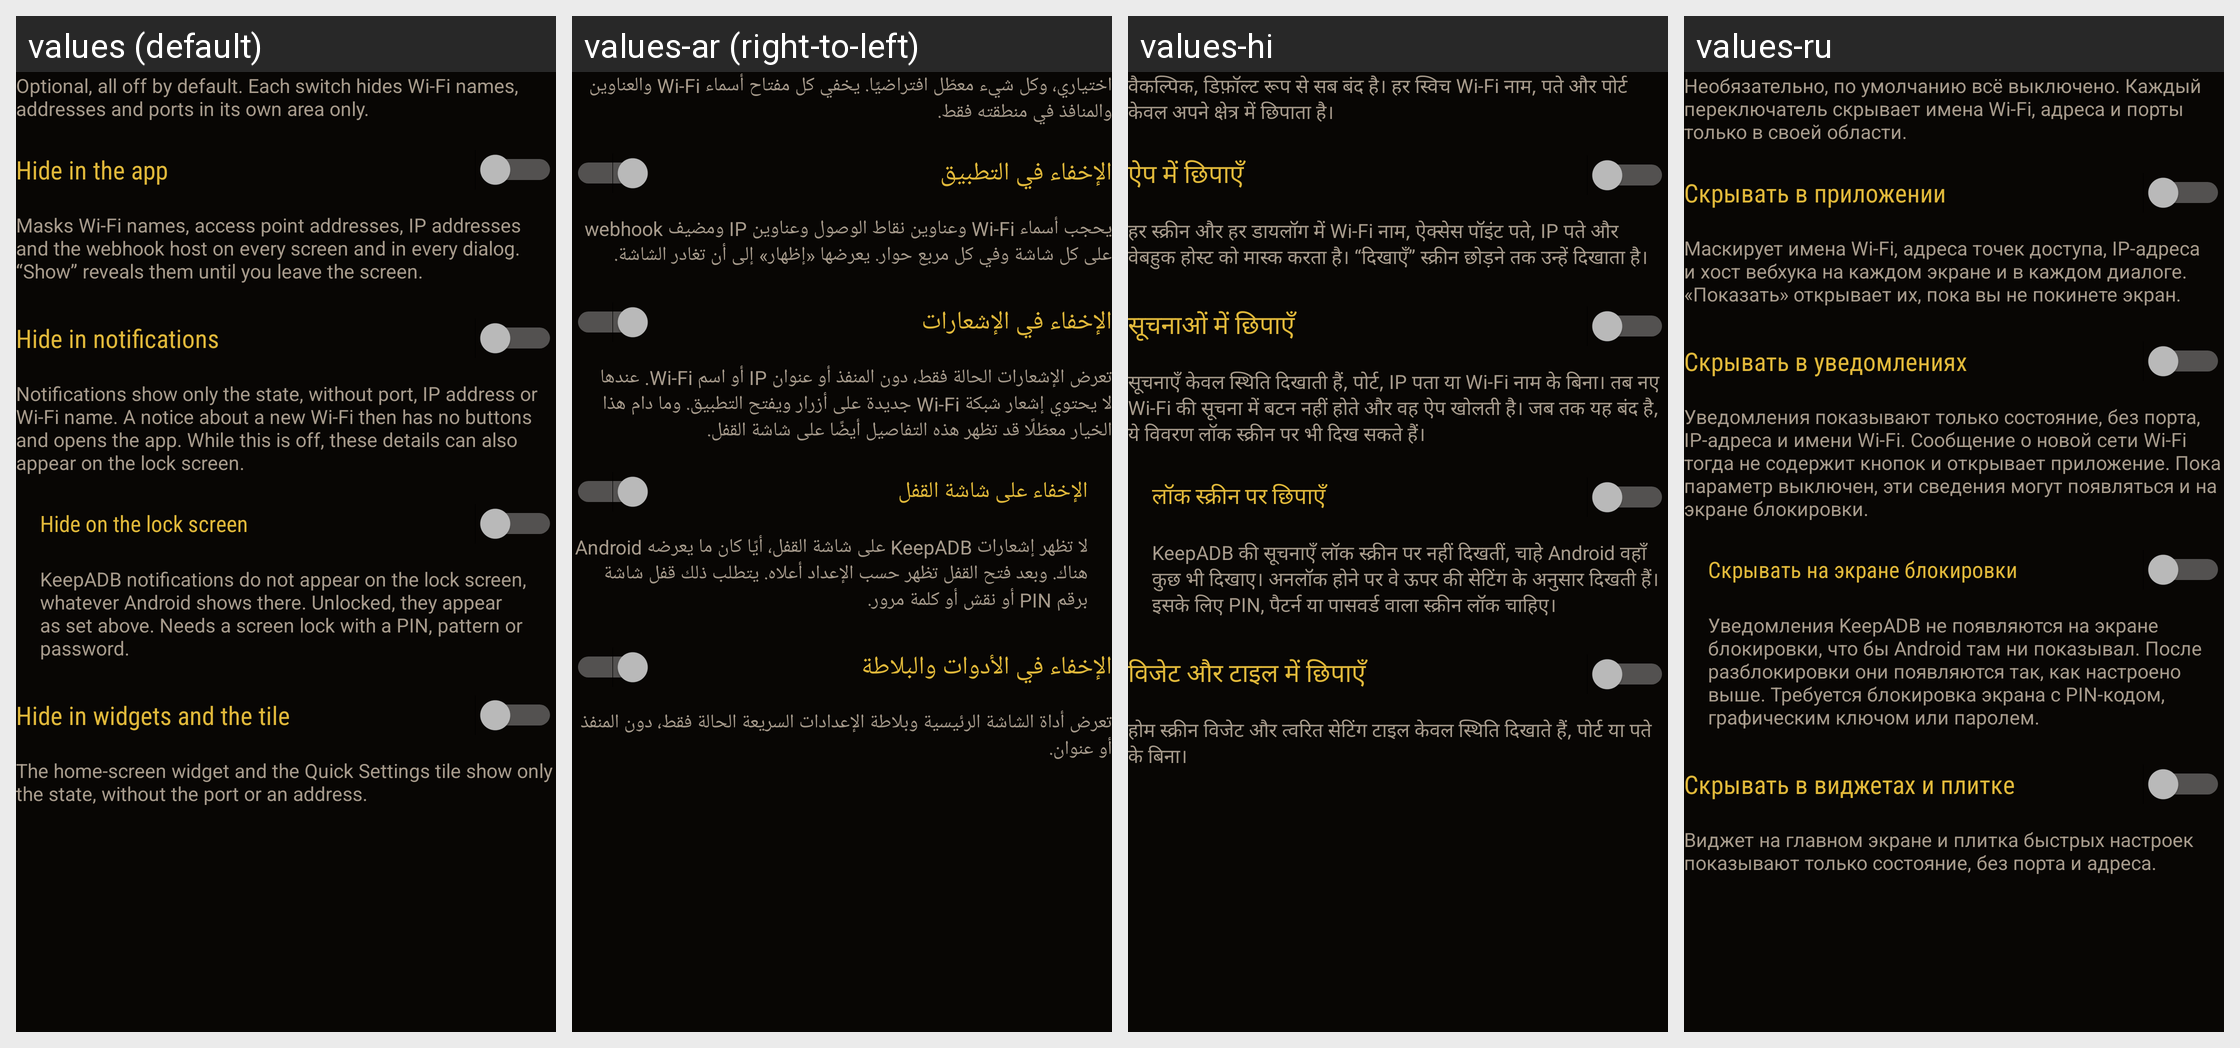

Locale-by-locale string values for the Android screen shown in this grid:
Android screen res/layout/view_privacy_switches.xml rendered under 4 locales, left to right: values (default), values-ar (right-to-left), values-hi, values-ru. Device: Nexus 5 (rendered at 1080×1920; each locale shown at half size, 540×960, under a caption strip naming it); theme Theme.KeepADB.
Other locales in the repository, not shown: values-de, values-es, values-fr, values-id, values-in, values-it, values-ja, values-ko, values-nl, values-pl, values-pt, values-tr, values-uk, values-vi, values-zh-rCN, values-zh-rTW.
Strings drawn on this screen, with the default value and each locale's value (text and hints the layout hard-codes, and strings that could not be matched under every locale, appear in the picture but are not listed):

privacy_switches_hint
  values: Optional, all off by default. Each switch hides Wi-Fi names, addresses and ports in its own area only.
  values-ar: اختياري، وكل شيء معطّل افتراضيًا. يخفي كل مفتاح أسماء Wi-Fi والعناوين والمنافذ في منطقته فقط.
  values-hi: वैकल्पिक, डिफ़ॉल्ट रूप से सब बंद है। हर स्विच Wi-Fi नाम, पते और पोर्ट केवल अपने क्षेत्र में छिपाता है।
  values-ru: Необязательно, по умолчанию всё выключено. Каждый переключатель скрывает имена Wi-Fi, адреса и порты только в своей области.

privacy_app_title
  values: Hide in the app
  values-ar: الإخفاء في التطبيق
  values-hi: ऐप में छिपाएँ
  values-ru: Скрывать в приложении

privacy_app_body
  values: Masks Wi-Fi names, access point addresses, IP addresses and the webhook host on every screen and in every dialog. “Show” reveals them until you leave the screen.
  values-ar: يحجب أسماء Wi-Fi وعناوين نقاط الوصول وعناوين IP ومضيف webhook على كل شاشة وفي كل مربع حوار. يعرضها «إظهار» إلى أن تغادر الشاشة.
  values-hi: हर स्क्रीन और हर डायलॉग में Wi-Fi नाम, ऐक्सेस पॉइंट पते, IP पते और वेबहुक होस्ट को मास्क करता है। “दिखाएँ” स्क्रीन छोड़ने तक उन्हें दिखाता है।
  values-ru: Маскирует имена Wi-Fi, адреса точек доступа, IP-адреса и хост вебхука на каждом экране и в каждом диалоге. «Показать» открывает их, пока вы не покинете экран.

privacy_notifications_title
  values: Hide in notifications
  values-ar: الإخفاء في الإشعارات
  values-hi: सूचनाओं में छिपाएँ
  values-ru: Скрывать в уведомлениях

privacy_notifications_body
  values: Notifications show only the state, without port, IP address or Wi-Fi name. A notice about a new Wi-Fi then has no buttons and opens the app. While this is off, these details can also appear on the lock screen.
  values-ar: تعرض الإشعارات الحالة فقط، دون المنفذ أو عنوان IP أو اسم Wi-Fi. عندها لا يحتوي إشعار شبكة Wi-Fi جديدة على أزرار ويفتح التطبيق. وما دام هذا الخيار معطّلًا قد تظهر هذه التفاصيل أيضًا على شاشة القفل.
  values-hi: सूचनाएँ केवल स्थिति दिखाती हैं, पोर्ट, IP पता या Wi-Fi नाम के बिना। तब नए Wi-Fi की सूचना में बटन नहीं होते और वह ऐप खोलती है। जब तक यह बंद है, ये विवरण लॉक स्क्रीन पर भी दिख सकते हैं।
  values-ru: Уведомления показывают только состояние, без порта, IP-адреса и имени Wi-Fi. Сообщение о новой сети Wi-Fi тогда не содержит кнопок и открывает приложение. Пока параметр выключен, эти сведения могут появляться и на экране блокировки.

privacy_lockscreen_title
  values: Hide on the lock screen
  values-ar: الإخفاء على شاشة القفل
  values-hi: लॉक स्क्रीन पर छिपाएँ
  values-ru: Скрывать на экране блокировки

privacy_lockscreen_body
  values: KeepADB notifications do not appear on the lock screen, whatever Android shows there. Unlocked, they appear as set above. Needs a screen lock with a PIN, pattern or password.
  values-ar: لا تظهر إشعارات KeepADB على شاشة القفل، أيًا كان ما يعرضه Android هناك. وبعد فتح القفل تظهر حسب الإعداد أعلاه. يتطلب ذلك قفل شاشة برقم PIN أو نقش أو كلمة مرور.
  values-hi: KeepADB की सूचनाएँ लॉक स्क्रीन पर नहीं दिखतीं, चाहे Android वहाँ कुछ भी दिखाए। अनलॉक होने पर वे ऊपर की सेटिंग के अनुसार दिखती हैं। इसके लिए PIN, पैटर्न या पासवर्ड वाला स्क्रीन लॉक चाहिए।
  values-ru: Уведомления KeepADB не появляются на экране блокировки, что бы Android там ни показывал. После разблокировки они появляются так, как настроено выше. Требуется блокировка экрана с PIN-кодом, графическим ключом или паролем.

privacy_widgets_title
  values: Hide in widgets and the tile
  values-ar: الإخفاء في الأدوات والبلاطة
  values-hi: विजेट और टाइल में छिपाएँ
  values-ru: Скрывать в виджетах и плитке

privacy_widgets_body
  values: The home-screen widget and the Quick Settings tile show only the state, without the port or an address.
  values-ar: تعرض أداة الشاشة الرئيسية وبلاطة الإعدادات السريعة الحالة فقط، دون المنفذ أو عنوان.
  values-hi: होम स्क्रीन विजेट और त्वरित सेटिंग टाइल केवल स्थिति दिखाते हैं, पोर्ट या पते के बिना।
  values-ru: Виджет на главном экране и плитка быстрых настроек показывают только состояние, без порта и адреса.
